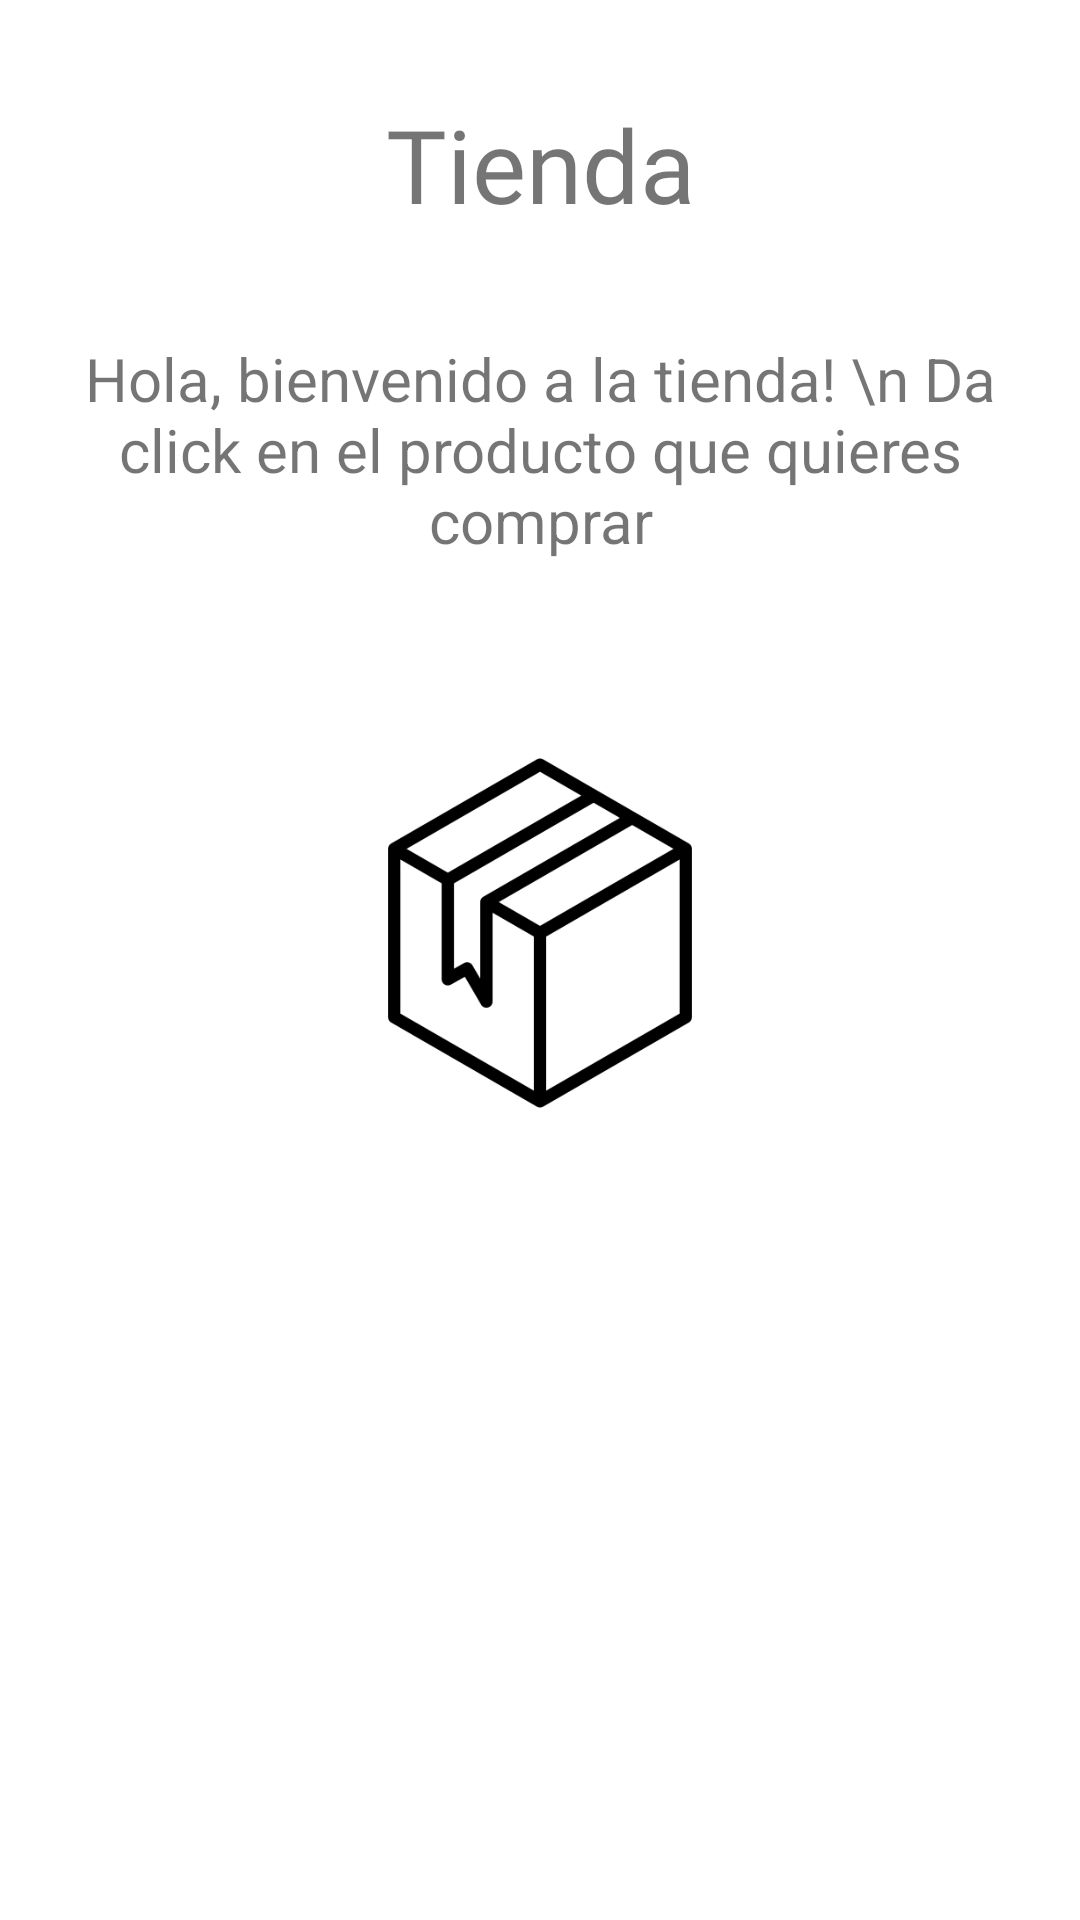

This screen was rendered from an Android layout file. Write that file and the resources it references.
<!-- AndroidManifest.xml: application theme Theme.BearBikes -->
<!-- res/layout/comprar.xml -->
<?xml version="1.0" encoding="utf-8"?>
<ScrollView xmlns:android="http://schemas.android.com/apk/res/android"
    xmlns:app="http://schemas.android.com/apk/res-auto"
    xmlns:tools="http://schemas.android.com/tools"
    android:id="@+id/scrollView"
    android:layout_width="match_parent"
    android:layout_height="match_parent">

    <androidx.constraintlayout.widget.ConstraintLayout
        android:layout_width="match_parent"
        android:layout_height="wrap_content"
        android:padding="16dp"
        tools:context=".MainActivity">

        <TextView
            android:id="@+id/textView26"
            android:layout_width="wrap_content"
            android:layout_height="wrap_content"
            android:layout_marginTop="16dp"
            android:fontFamily="@font/roboto_thin"
            android:text="Tienda"
            android:textSize="34sp"
            app:layout_constraintEnd_toEndOf="parent"
            app:layout_constraintStart_toStartOf="parent"
            app:layout_constraintTop_toTopOf="parent" />

        <TextView
            android:id="@+id/child_scroll"
            android:layout_width="0dp"
            android:layout_height="100dp"
            android:layout_marginTop="84dp"
            android:background="#FFFFFFFF"
            android:gravity="center"
            android:text="Hola, bienvenido a la tienda! \n Da click en el producto que quieres comprar"
            android:textSize="20sp"
            app:layout_constraintHorizontal_bias="1.0"
            app:layout_constraintLeft_toLeftOf="parent"
            app:layout_constraintRight_toRightOf="parent"
            app:layout_constraintTop_toTopOf="parent" />

        <ListView
            android:id="@+id/ListViewProductos"
            android:layout_width="0dp"
            android:layout_height="wrap_content"
            android:layout_marginBottom="4dp"
            app:layout_constraintBottom_toBottomOf="parent"
            app:layout_constraintEnd_toEndOf="parent"
            app:layout_constraintHorizontal_bias="0.497"
            app:layout_constraintStart_toStartOf="parent"
            app:layout_constraintTop_toBottomOf="@+id/child_scroll"
            app:layout_constraintVertical_bias="1.0" />

        <ImageView
            android:id="@+id/imageView14"
            android:layout_width="150dp"
            android:layout_height="150dp"
            android:layout_marginTop="136dp"
            app:layout_constraintEnd_toEndOf="parent"
            app:layout_constraintStart_toStartOf="parent"
            app:layout_constraintTop_toTopOf="@+id/child_scroll"
            app:srcCompat="@drawable/producto" />

    </androidx.constraintlayout.widget.ConstraintLayout>
</ScrollView>
<!-- resources referenced by this layout -->
<resources>
  <!-- drawable producto: png bitmap (drawable, 11459 bytes) -->
  <style name="Theme.BearBikes" parent="Theme.MaterialComponents.DayNight.DarkActionBar">
          
          <item name="colorPrimary">@color/purple_500</item>
          <item name="colorPrimaryVariant">@color/purple_700</item>
          <item name="colorOnPrimary">@color/white</item>
          
          <item name="colorSecondary">@color/teal_200</item>
          <item name="colorSecondaryVariant">@color/teal_700</item>
          <item name="colorOnSecondary">@color/black</item>
          
          <item name="android:statusBarColor">?attr/colorPrimaryVariant</item>
          
      </style>
  <color name="purple_500">#3A3A3A</color>
  <color name="purple_700">#000000</color>
  <color name="white">#FFFFFFFF</color>
  <color name="teal_200">#FF03DAC5</color>
  <color name="teal_700">#FF018786</color>
  <color name="black">#FF000000</color>
</resources>
